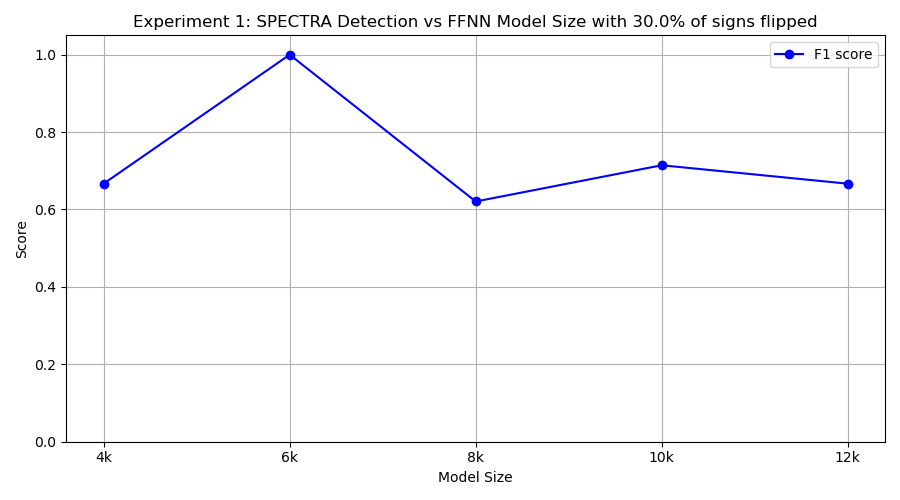

The data file committed next to this chart (first rows):
model_class, tp, fp, tn, fn, precision, recall, f1
FourKMLP, 10, 10, 0, 0, 0.5, 1.0, 0.6667
SixKMLP, 10, 0, 10, 0, 1.0, 1.0, 1.0
EightKMLP, 9, 10, 0, 1, 0.4737, 0.9, 0.6207
TenKMLP, 10, 8, 2, 0, 0.5556, 1.0, 0.7143
TwelveKMLP, 10, 10, 0, 0, 0.5, 1.0, 0.6667
